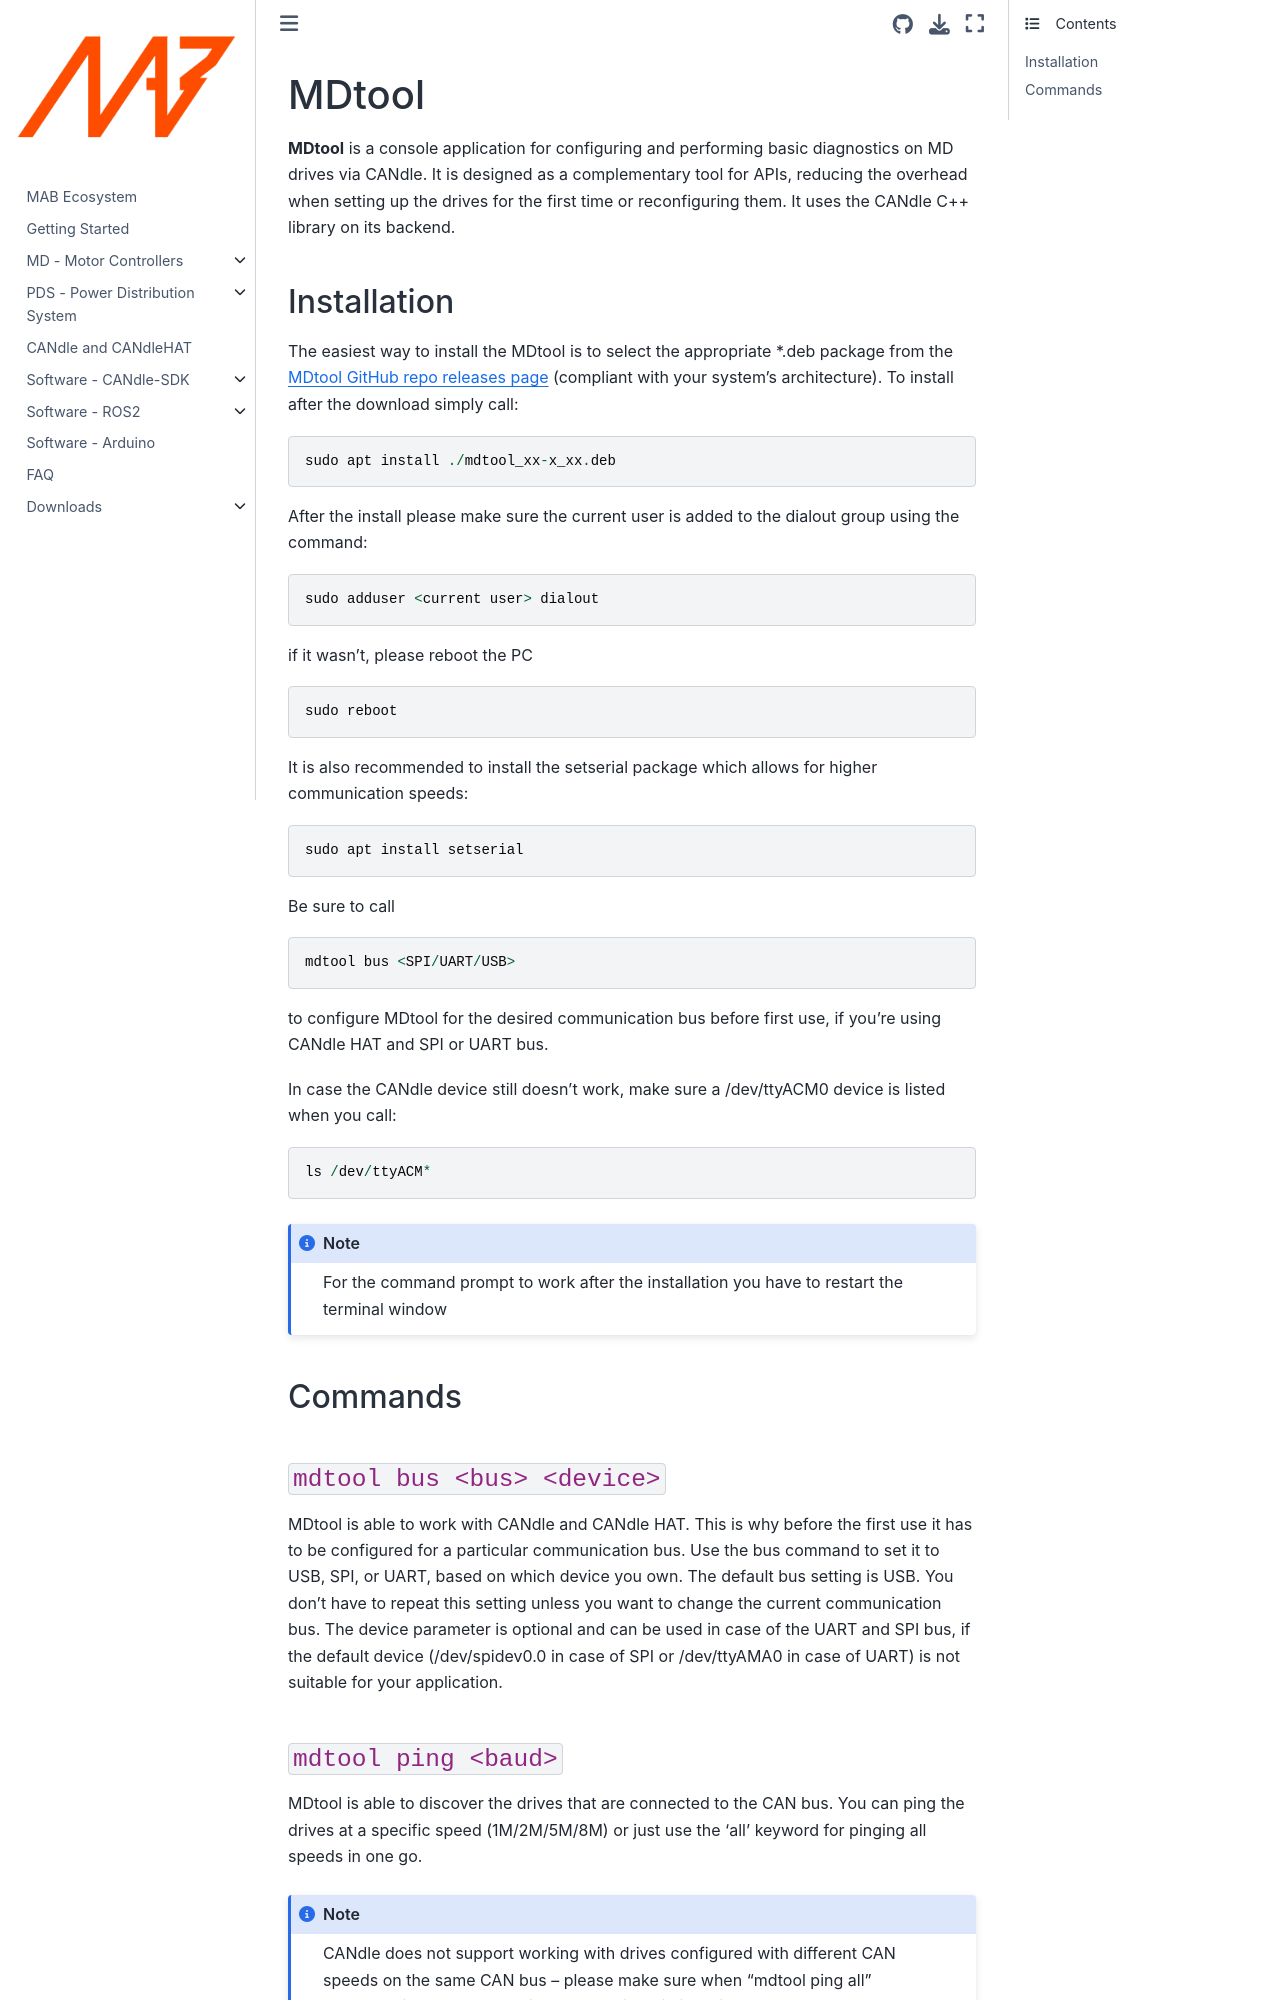

repository: mabrobotics/MD80-x-CANdle-Documentation · page: candlelib/software_package/legacy/MDTOOL.html · generator: jekyll

(mdtool_legacy)=

# MDtool

**MDtool** is a console application for configuring and performing basic diagnostics on MD drives
via CANdle. It is designed as a complementary tool for APIs, reducing the overhead when setting up
the drives for the first time or reconfiguring them. It uses the CANdle C++ library on its backend.

## Installation

The easiest way to install the MDtool is to select the appropriate \*.deb package from the
[MDtool GitHub repo releases page](https://github.com/mabrobotics/mdtool/releases) (compliant with
your system’s architecture). To install after the download simply call:

```
sudo apt install ./mdtool_xx-x_xx.deb
```

After the install please make sure the current user is added to the dialout group using the command:

```
sudo adduser <current user> dialout 
```

if it wasn't, please reboot the PC

```
sudo reboot
```

It is also recommended to install the setserial package which allows for higher communication
speeds:

```
sudo apt install setserial
```

Be sure to call

```
mdtool bus <SPI/UART/USB>
```

to configure MDtool for the desired communication bus before first use, if you're using CANdle HAT
and SPI or UART bus.

In case the CANdle device still doesn't work, make sure a /dev/ttyACM0 device is listed when you
call:

```
ls /dev/ttyACM*
```

```{note}
For the command prompt to work after the installation you have to restart the terminal window
```

## Commands

(mdtool_bus_legacy)=

### `mdtool bus <bus> <device>`

MDtool is able to work with CANdle and CANdle HAT. This is why before the first use it has to be
configured for a particular communication bus. Use the bus command to set it to USB, SPI, or UART,
based on which device you own. The default bus setting is USB. You don't have to repeat this setting
unless you want to change the current communication bus. The device parameter is optional and can be
used in case of the UART and SPI bus, if the default device (/dev/spidev0.0 in case of SPI or
/dev/ttyAMA0 in case of UART) is not suitable for your application.

(mdtool_ping_legacy)=
